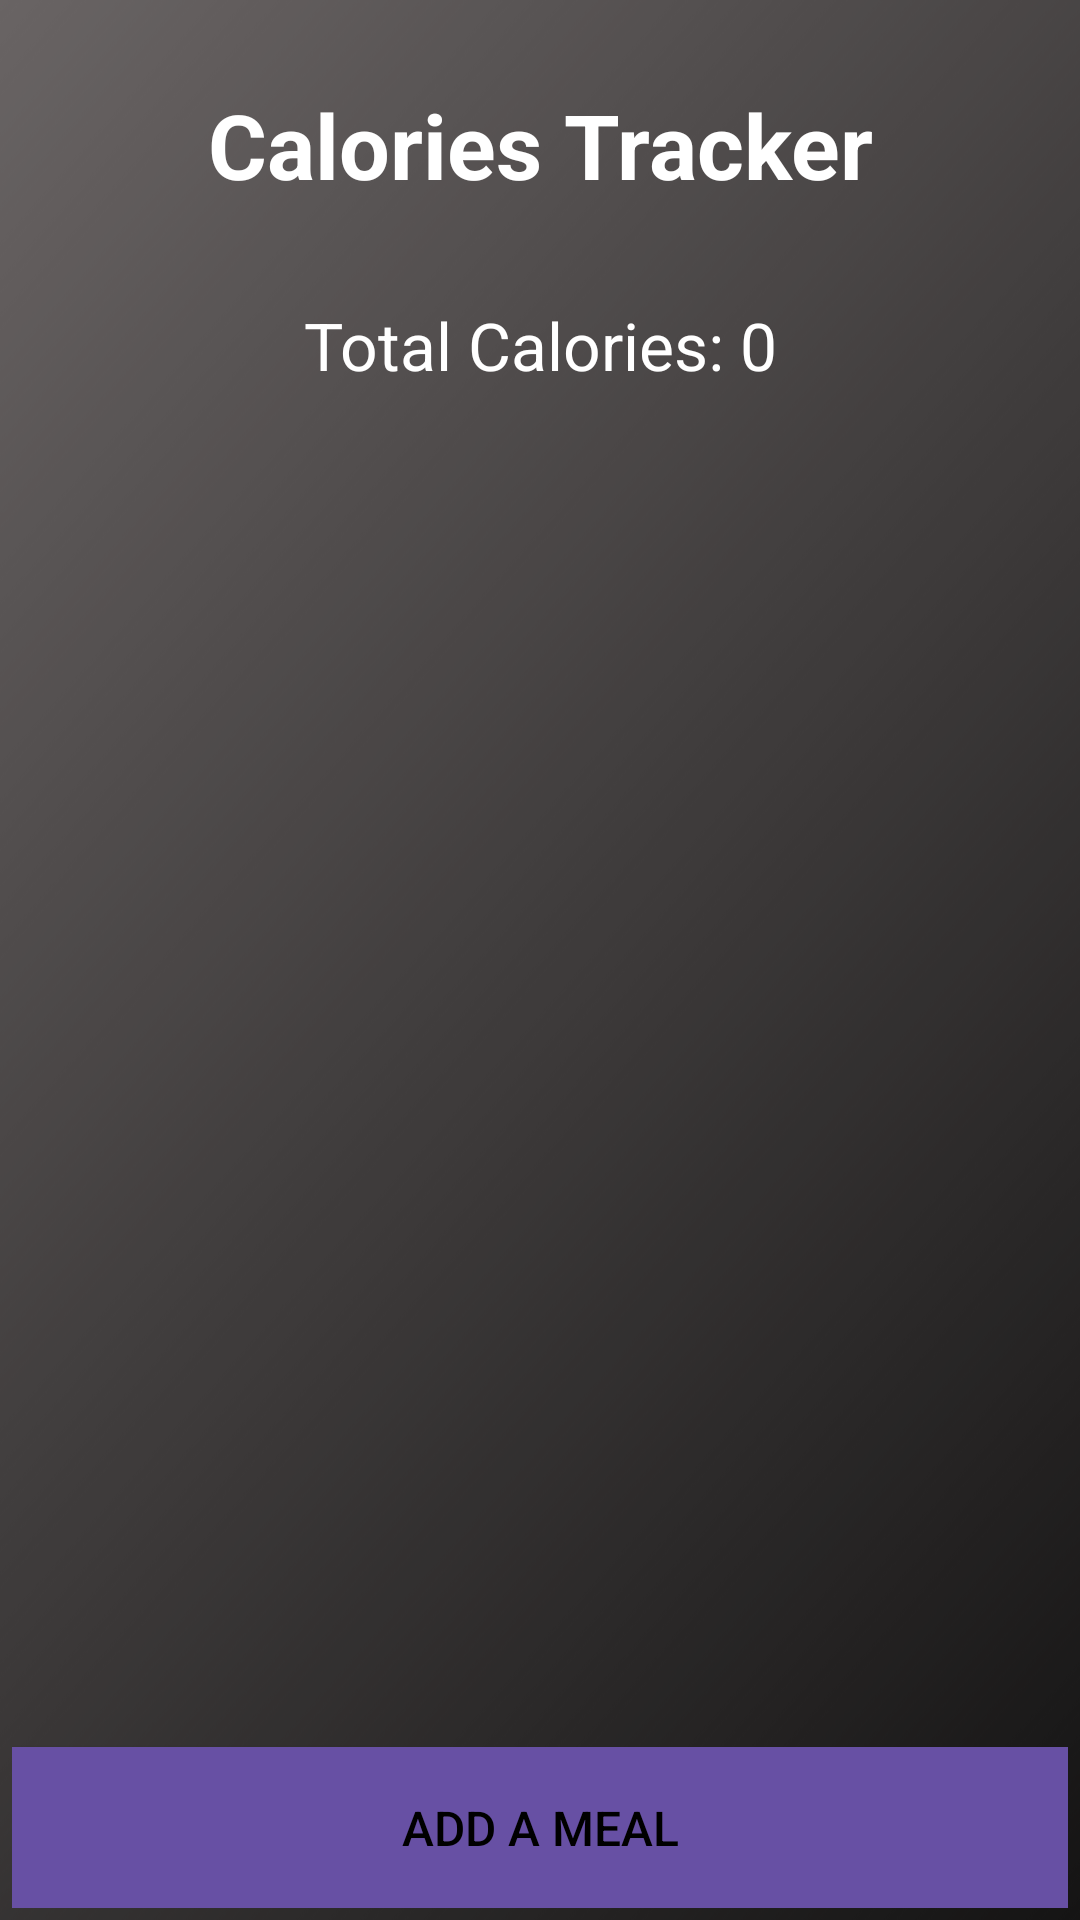

Layout XML and referenced resources for this Android screen:
<!-- AndroidManifest.xml: application theme Base.Theme.NutriApp -->
<!-- res/layout/fragment_calories.xml -->
<?xml version="1.0" encoding="utf-8"?>
<androidx.constraintlayout.widget.ConstraintLayout xmlns:android="http://schemas.android.com/apk/res/android"
    xmlns:app="http://schemas.android.com/apk/res-auto"
    xmlns:tools="http://schemas.android.com/tools"
    android:layout_width="match_parent"
    android:layout_height="match_parent"
    android:background="@drawable/designs"
    android:padding="4dp"
    tools:context=".CaloriesFragment">

    <TextView
        android:id="@+id/caloriesTitle"
        android:layout_width="0dp"
        android:layout_height="wrap_content"
        android:layout_marginTop="8dp"
        android:gravity="center"
        android:padding="16dp"
        android:text="Calories Tracker"
        android:textColor="@color/white"
        android:textSize="30sp"
        android:textStyle="bold"
        app:layout_constraintEnd_toEndOf="parent"
        app:layout_constraintStart_toStartOf="parent"
        app:layout_constraintTop_toTopOf="parent" />

    <TextView
        android:id="@+id/totalCalories"
        android:layout_width="0dp"
        android:layout_height="wrap_content"
        android:text="Total Calories: 0"
        android:textSize="22sp"
        android:gravity="center"
        android:textColor="@color/white"
        android:padding="16dp"
        app:layout_constraintTop_toBottomOf="@id/caloriesTitle"
        app:layout_constraintStart_toStartOf="parent"
        app:layout_constraintEnd_toEndOf="parent" />

    
    <androidx.recyclerview.widget.RecyclerView
        android:id="@+id/mealRecyclerView"
        android:layout_width="0dp"
        android:layout_height="0dp"
        app:layout_constraintTop_toBottomOf="@id/totalCalories"
        app:layout_constraintBottom_toTopOf="@id/addMealButton"
        app:layout_constraintStart_toStartOf="parent"
        app:layout_constraintEnd_toEndOf="parent" />

    <Button
        android:id="@+id/addMealButton"
        android:layout_width="0dp"
        android:layout_height="wrap_content"
        android:text="@string/add_a_meal"
        android:textSize="16sp"
        android:padding="16dp"
        android:textColor="@android:color/black"
        android:background="?attr/colorPrimary"
        app:layout_constraintBottom_toBottomOf="parent"
        app:layout_constraintStart_toStartOf="parent"
        app:layout_constraintEnd_toEndOf="parent" />

</androidx.constraintlayout.widget.ConstraintLayout>
<!-- resources referenced by this layout -->
<resources>
  <color name="white">#FFFFFFFF</color>
  <!-- drawable designs: png bitmap (drawable, 353280 bytes) -->
  <string name="add_a_meal">Add a Meal</string>
  <style name="Base.Theme.NutriApp" parent="Theme.AppCompat.Light.NoActionBar">
          
          
      </style>
</resources>
